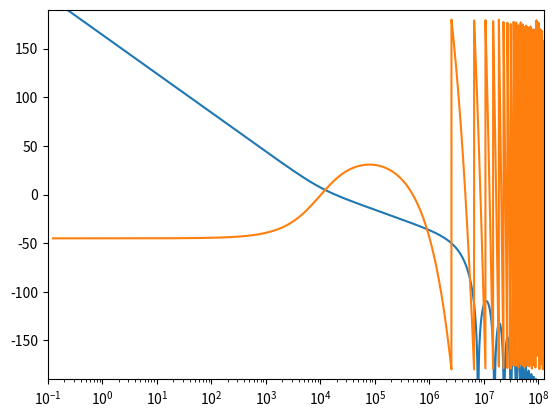

This chart was generated by the following Python code:
import numpy as np
import matplotlib.pyplot as plt



def CIC_TF(M, R, N, z):
    return (R*M)**(-N)*((1-z**(-R*M))/(1-z**(-1)))**N

def Controller_TF(Ki, Kp, z):
    return Ki*(1/(1-z**(-1))) + Kp

def NCO_TF(z):
    return 2*np.pi/(2**32) * 1/(1-z**(-1))


def Full_TF(z):
    return -1j*CIC_TF(1,32,2,z)*NCO_TF(z)*Controller_TF(-50,-200000,z)*(CIC_TF(1,32,2,z)+ 1j*CIC_TF(1,32,2,z))


# mag_response = np.abs(CIC_TF(1,32,2,np.exp(2*np.pi*1j*np.logspace(-9,0,10000))))

# plt.plot(np.logspace(-9 ,0, 10000), (20*np.log(mag_response)/np.log(10)))
# plt.ylim(-50,0)
# plt.xlim(0,0.4)
# plt.show()


mag_response = np.abs(Full_TF(np.exp(np.pi*1j*np.logspace(-9,0,10000))))
phase_response = np.angle(Full_TF(np.exp(np.pi*1j*np.logspace(-9,0,10000))),deg=True)

plt.plot(np.logspace(-9,0,10000)*125*10**6, (20*np.log(mag_response)/np.log(10)))
plt.xlim(0.1, 3e6)
plt.ylim(-20,200)
plt.xscale('log')
plt.show()

plt.plot(np.logspace(-9,0,10000)*125*10**6, (phase_response))
plt.xscale('log')
plt.ylim(-190,190)
plt.xlim(0, 125e6)
plt.show()
